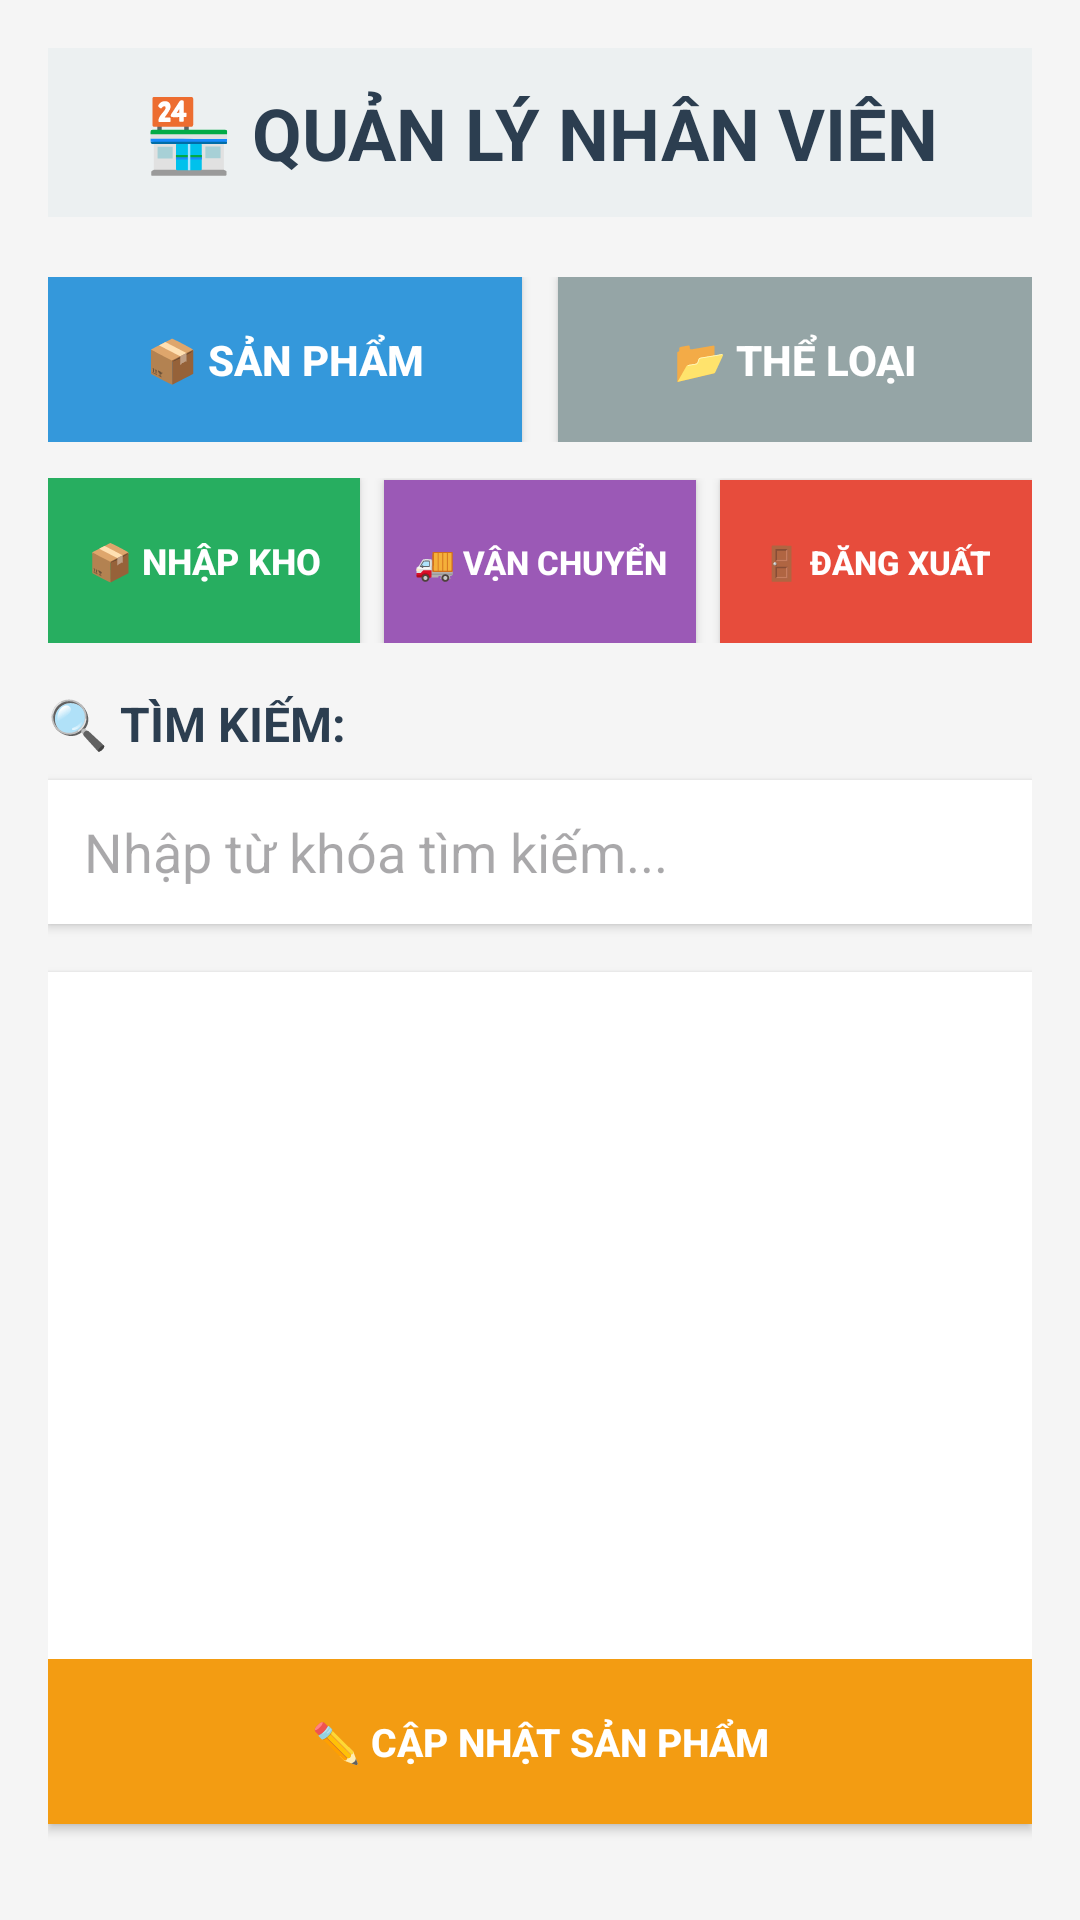

Write the Android layout XML for this screen, with the resource values it uses.
<!-- AndroidManifest.xml: application theme Theme.PRM392_FinalProject -->
<!-- res/layout/activity_staff.xml -->
<?xml version="1.0" encoding="utf-8"?>
<LinearLayout xmlns:android="http://schemas.android.com/apk/res/android"
    android:layout_width="match_parent"
    android:layout_height="match_parent"
    android:orientation="vertical"
    android:padding="16dp"
    android:background="#f5f5f5"
    android:fitsSystemWindows="true"
    >

    
    <TextView
        android:layout_width="match_parent"
        android:layout_height="wrap_content"
        android:text="🏪 QUẢN LÝ NHÂN VIÊN"
        android:textSize="24sp"
        android:textStyle="bold"
        android:textColor="#2c3e50"
        android:gravity="center"
        android:layout_marginBottom="20dp"
        android:background="#ecf0f1"
        android:padding="12dp" />

    
    <LinearLayout
        android:layout_width="match_parent"
        android:layout_height="wrap_content"
        android:orientation="horizontal"
        android:layout_marginBottom="12dp">

        <Button
            android:id="@+id/btnViewProducts"
            android:layout_width="0dp"
            android:layout_height="55dp"
            android:layout_weight="1"
            android:text="📦 SẢN PHẨM"
            android:textStyle="bold"
            android:textSize="14sp"
            android:textColor="@android:color/white"
            android:background="#3498db"
            android:layout_marginEnd="6dp" />

        <Button
            android:id="@+id/btnViewCategories"
            android:layout_width="0dp"
            android:layout_height="55dp"
            android:layout_weight="1"
            android:background="#95a5a6"
            android:text="📂 THỂ LOẠI"
            android:textSize="14sp"
            android:textColor="@android:color/white"
            android:textStyle="bold"
            android:layout_marginStart="6dp" />
    </LinearLayout>

    
    <LinearLayout
        android:layout_width="match_parent"
        android:layout_height="wrap_content"
        android:orientation="horizontal"
        android:layout_marginBottom="16dp">

        
        <Button
            android:id="@+id/btnAddStock"
            android:layout_width="0dp"
            android:layout_height="55dp"
            android:layout_weight="1"
            android:background="#27ae60"
            android:text="📦 NHẬP KHO"
            android:textColor="@android:color/white"
            android:textSize="12sp"
            android:textStyle="bold"
            android:layout_marginEnd="4dp" />

        
        <Button
            android:id="@+id/btnShipping"
            android:layout_width="0dp"
            android:layout_height="55dp"
            android:layout_weight="1"
            android:text="🚚 VẬN CHUYỂN"
            android:textStyle="bold"
            android:textSize="11sp"
            android:textColor="@android:color/white"
            android:background="#9b59b6"
            android:layout_marginStart="4dp"
            android:layout_marginEnd="4dp" />

        
        <Button
            android:id="@+id/btnLogout"
            android:layout_width="0dp"
            android:layout_height="55dp"
            android:layout_weight="1"
            android:text="🚪 ĐĂNG XUẤT"
            android:textStyle="bold"
            android:textSize="11sp"
            android:textColor="@android:color/white"
            android:background="#e74c3c"
            android:layout_marginStart="4dp" />
    </LinearLayout>

    
    <TextView
        android:layout_width="match_parent"
        android:layout_height="wrap_content"
        android:text="🔍 TÌM KIẾM:"
        android:textSize="16sp"
        android:textStyle="bold"
        android:textColor="#2c3e50"
        android:layout_marginBottom="8dp" />

    
    <EditText
        android:id="@+id/etSearch"
        android:layout_width="match_parent"
        android:layout_height="48dp"
        android:hint="Nhập từ khóa tìm kiếm..."
        android:background="@android:color/white"
        android:padding="12dp"
        android:layout_marginBottom="16dp"
        android:elevation="2dp" />

    
    <androidx.recyclerview.widget.RecyclerView
        android:id="@+id/recyclerView"
        android:layout_width="match_parent"
        android:layout_height="0dp"
        android:layout_weight="1"
        android:background="@android:color/white"
        android:elevation="2dp"
        android:padding="8dp" />

    <Button
        android:id="@+id/btnUpdateProduct"
        android:layout_width="match_parent"
        android:layout_height="55dp"
        android:text="✏️ CẬP NHẬT SẢN PHẨM"
        android:textStyle="bold"
        android:textColor="@android:color/white"
        android:textSize="13sp"
        android:background="#f39c12"
        android:layout_marginBottom="16dp" />


</LinearLayout>
<!-- resources referenced by this layout -->
<resources>
  <style name="Theme.PRM392_FinalProject" parent="Theme.Material3.DayNight.NoActionBar">
          
          <item name="colorError">@color/status_inactive</item>
          <item name="colorOnError">@color/white</item>
          <item name="colorErrorContainer">@color/status_background</item>
          <item name="colorOnErrorContainer">@color/status_inactive</item>
  
          <item name="colorSurface">@color/surface</item>
          <item name="colorOnSurface">@color/primary_text</item>
          <item name="colorSurfaceVariant">@color/gray</item>
          <item name="colorOnSurfaceVariant">@color/gray_dark</item>
  
          <item name="android:colorBackground">@color/background_light</item>
          <item name="colorOnBackground">@color/primary_text</item>
  
          
          <item name="actionBarStyle">@style/CustomActionBar</item>
          <item name="android:actionBarStyle">@style/CustomActionBar</item>
      </style>
  <color name="status_inactive">#F44336</color>
  <color name="white">#FFFFFFFF</color>
  <color name="status_background">#E8F5E8</color>
  <color name="surface">#FFFFFF</color>
  <color name="primary_text">#212121</color>
  <color name="gray">#F5F5F5</color>
  <color name="gray_dark">#757575</color>
  <color name="background_light">#FAFAFA</color>
  <style name="CustomActionBar" parent="Widget.Material3.ActionBar.Solid">
          <item name="background">@color/primary</item>
          <item name="titleTextStyle">@style/CustomActionBarTitle</item>
          <item name="elevation">4dp</item>
      </style>
  <color name="primary">#1976D2</color>
  <style name="CustomActionBarTitle" parent="TextAppearance.Material3.ActionBar.Title">
          <item name="android:textColor">@color/white</item>
          <item name="android:textSize">20sp</item>
          <item name="android:textStyle">bold</item>
      </style>
</resources>
